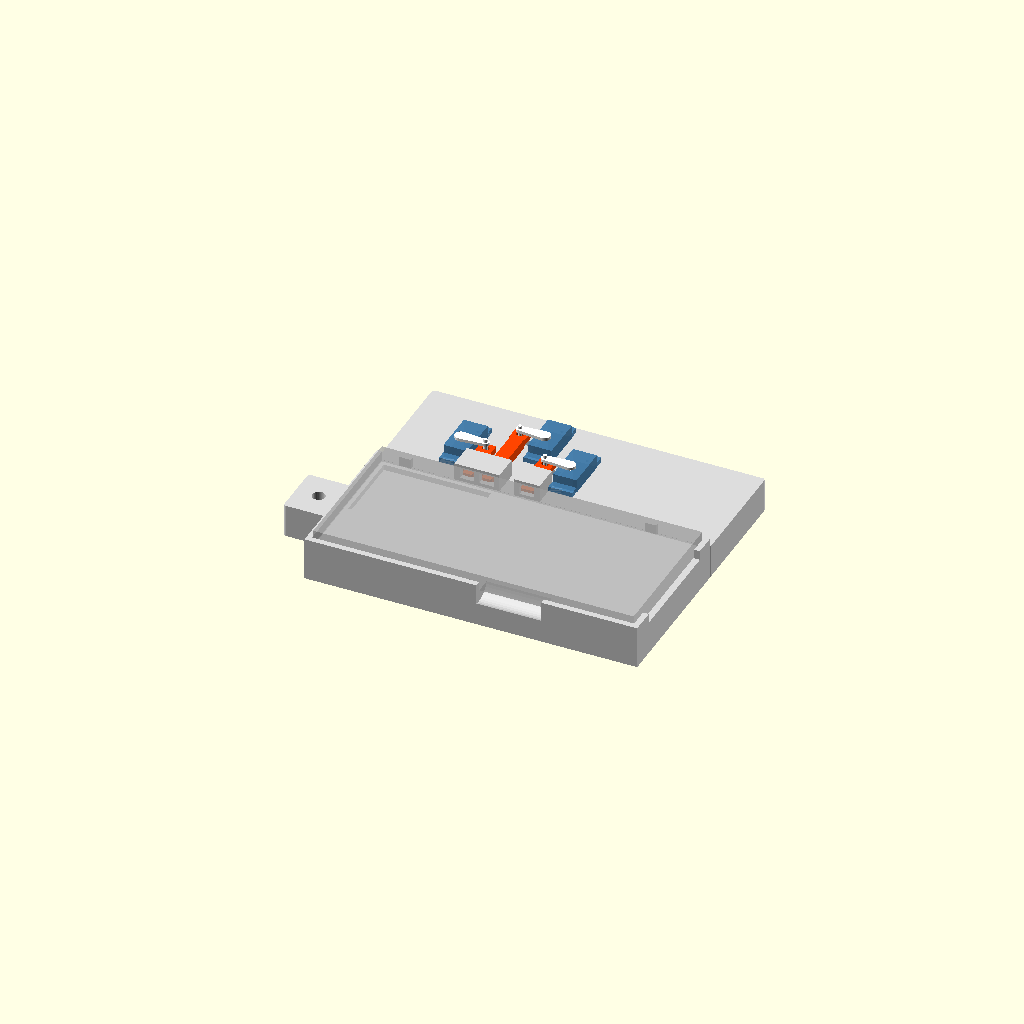
Cell 1: the model at its default parameters.
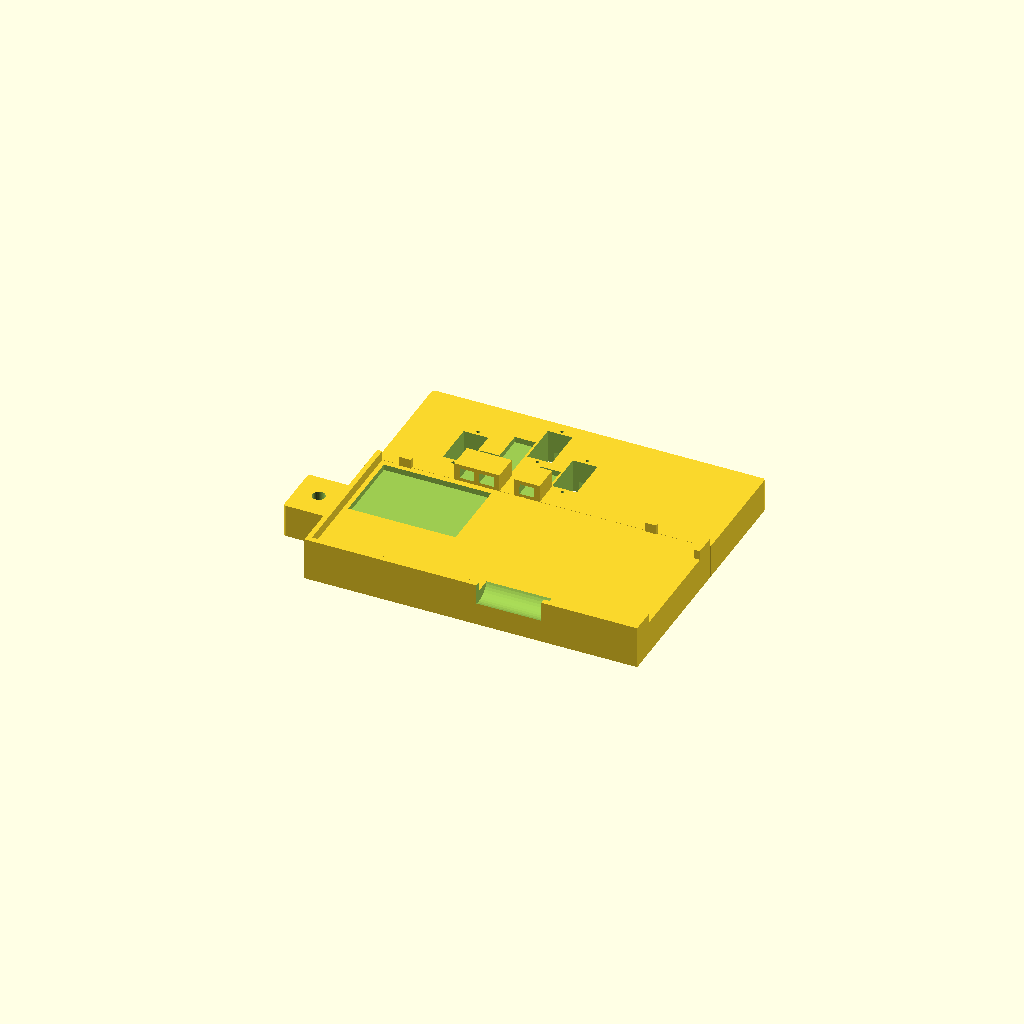
Cell 2: part = "cradle" (everything else at default).
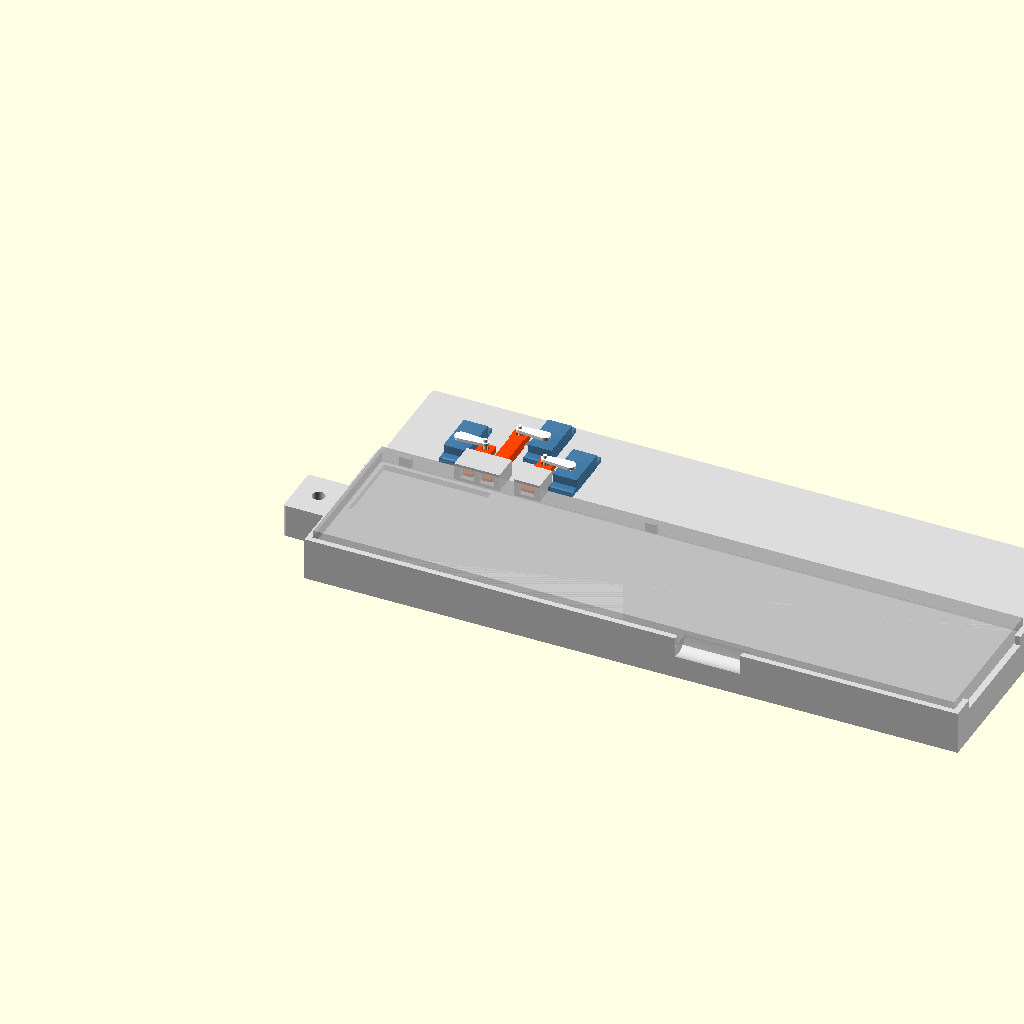
Cell 3: phone_l = 334.4 (everything else at default).
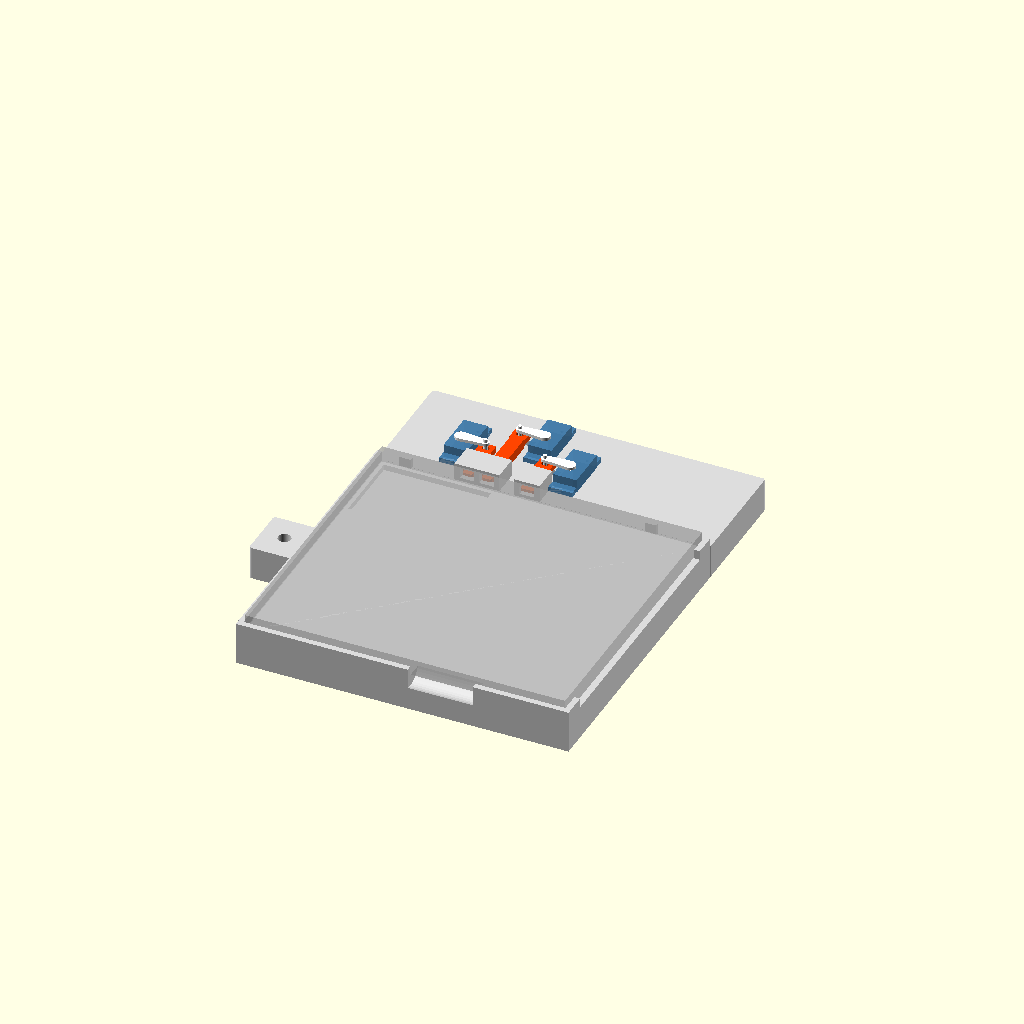
Cell 4: the same model with phone_w = 153.6.
One fixed orthographic camera (rotation 55°, 0°, 25°; colour scheme Cornfield) for every cell.
The OpenSCAD source (hardware/button-pusher/cradle.scad):
// Moto G Power 2025 (XT2515-1, "vegas") remote button-pusher cradle.
//
// Mechanism: one printed plunger per side key (Vol Up, Vol Down, Power).
// Each plunger slides in a closed guide channel perpendicular to the phone's
// right edge, so its tip moves straight in and out and never scrubs the frame.
// A 9 g micro servo (SG90 / MG90S) drives each plunger through a Scotch yoke:
// an M2 screw in the servo horn (radius horn_r) rides in a short slot in the
// plunger's rear plate. A few degrees of horn rotation move the plunger
// horn_r * sin(angle), roughly 0.23 mm per degree at horn_r = 13.
//
// Coordinate system (mm):
//   X = along the phone, 0 at the TOP edge (camera end), + toward USB-C end
//   Y = across the phone, 0 at the RIGHT edge (button side), phone in -Y
//   Z = up, 0 at the table. The phone lies SCREEN UP, back on the floor.
//
// MEASURED vs ESTIMATED (see README "Measure before printing"):
//   phone_l/w/t   : spec sheet (Motorola/GSMArena 167.2 x 76.8 x 8.7)
//   button order  : confirmed from GSMArena review photo (right edge, from the
//                   top: Vol Up, Vol Down, Power/fingerprint)
//   button X/Z,
//   key sizes,
//   camera bump   : ESTIMATED from a single side photo, about +/-5 mm in X.
//                   Print part="fit_gauge" first and fix these numbers.
//   servo numbers : typical SG90 values. Clones vary, so check them with calipers.
//
// Render: openscad -D 'part="cradle"' -o cradle.stl cradle.scad
//         openscad -D 'part="plungers"' -o plungers.stl cradle.scad
//         openscad -D 'part="fit_gauge"' -o fit_gauge.stl cradle.scad

/* [Render] */
part = "assembly"; // [assembly, cradle, plungers, plunger_volup, plunger_voldown, plunger_power, fit_gauge]

/* [Phone body: spec sheet, verify] */
phone_l = 167.2;    // top edge to bottom edge
phone_w = 76.8;     // left edge to right edge
phone_t = 8.7;      // thickness at the frame (excluding camera bump)

/* [Buttons: ESTIMATED, MEASURE with calipers] */
volup_x   = 44.0;   // centre of Vol Up half of the rocker, from TOP edge
voldown_x = 54.0;   // centre of Vol Down half of the rocker, from TOP edge
power_x   = 75.0;   // centre of Power/fingerprint key, from TOP edge
vol_half_len = 9.5; // length of one rocker half along X
power_len = 14.0;   // length of power key along X
key_h     = 2.7;    // key height across the frame (Z direction)
btn_z     = 4.4;    // key centre height above the BACK plane (phone screen-up on a table)
key_proud = 0.5;    // how far the key stands out from the frame

/* [Rear camera bump recess: ESTIMATED, generous] */
cam_x0 = 2;   cam_x1 = 58;    // from top edge
cam_y0 = 2;   cam_y1 = 42;    // from RIGHT edge (camera is behind the right/top corner when screen-up)
cam_depth = 3;

/* [Fit] */
clr       = 0.4;    // pocket clearance around phone
side_gap  = 1.2;    // phone right frame -> guide face (keys stand key_proud into this)
lip_h     = 5.0;    // height of the left/top retaining lips above the floor
wall      = 3.0;
rib_x     = [12, 140];  // locating ribs on the right side, away from keys

/* [Plungers] */
pl_w      = 7.0;    // plunger body width (X)
pl_h      = 5.0;    // plunger body height (Z)
pl_clr    = 0.25;   // sliding clearance per side in guide channel
nose_h    = 2.0;    // contact nose height (Z). Keep < key_h so it never lands on the frame
nose_len  = 3.0;
nose_w    = [5.0, 5.0, 7.0];   // nose width (X) for volup, voldown, power
guide_len = 14.0;
guide_roof = 2.0;
y_extra   = [0, 17, 0];  // extra plunger length so servo bodies don't collide (voldown sits one row back)

/* [Servo: SG90/MG90S typical, MEASURE] */
servo_l   = 22.8;   // body length (tab direction)
servo_w   = 12.4;   // body width
servo_tab_span = 32.5;     // tab tip to tab tip
servo_hole_spacing = 27.8; // mounting screw hole spacing
servo_shaft_from_end = 5.9; // output shaft centre from the near end of the body
servo_below_deck = 16.0;   // body bottom -> underside of mounting tabs
horn_above_deck  = 9.0;    // underside of tabs -> underside of horn arm
servo_case_above_deck = 6.8; // underside of tabs -> top of case (for clash checks)
servo_fit = 0.4;
servo_bottom_clear = 1.5;  // servo bottom stays this far above the table
horn_r    = 13.0;   // radius of the horn hole used for the M2 pin
servo_side = [-1, 1, 1];   // -1: servo on the phone-top side of its plunger

/* [Pin and yoke] */
pin_d     = 2.0;    // M2 screw through the horn
nut_gap   = 2.2;    // horn underside -> yoke top (room for the M2 nut under the horn)
yoke_t    = 3.0;
yoke_len  = 7.0;    // along Y
yoke_w    = 8.0;    // along X
slot_len_x = 3.6;   // slot length along X (absorbs horn_r*(1-cos a))

/* [Camera] */
camera_boss = true; // 1/4"-20 nut trap at the top end, for a mini ball head / gooseneck

$fn = 40;
eps = 0.01;

// ------------------------------------------------------------------ derived
names = ["volup", "voldown", "power"];
btn_x = [volup_x, voldown_x, power_x];

pl_top_rel     = btn_z + pl_h/2;           // plunger top, relative to floor
horn_bottom_rel = pl_top_rel + nut_gap;
deck_rel       = horn_bottom_rel - horn_above_deck;
floor_z        = max(6, servo_below_deck + servo_bottom_clear - deck_rel);
deck_z         = floor_z + deck_rel;

guide_y0 = side_gap;
guide_y1 = side_gap + guide_len;
function y_pin(i)    = guide_y1 + 3 + yoke_len/2 + y_extra[i];
function servo_x(i)  = btn_x[i] + servo_side[i]*horn_r;
function servo_cy(i) = y_pin(i) - servo_shaft_from_end + servo_l/2;

base_x0 = -wall;
base_x1 = phone_l + clr + wall;
base_y0 = -phone_w - clr - wall;
base_y1 = max([for (i=[0:2]) servo_cy(i) + servo_tab_span/2]) + wall;
boss_len = 24;

echo(str("floor_z (phone back) = ", floor_z, " mm, deck_z = ", deck_z, " mm"));
echo(str("footprint X ", base_x1 - base_x0 + (camera_boss ? boss_len : 0),
         " x Y ", base_y1 - base_y0, " mm"));
for (i=[0:2]) echo(str(names[i], ": button x=", btn_x[i], " servo shaft at x=",
                       servo_x(i), " y=", y_pin(i)));

// ------------------------------------------------------- clash checks
// Rectangles [x0, y0, x1, y1]
function r_overlap(a, b) = a[0] < b[2] && b[0] < a[2] && a[1] < b[3] && b[1] < a[3];
function servo_rect(i) = [servo_x(i) - servo_w/2 - servo_fit, servo_cy(i) - servo_tab_span/2,
                          servo_x(i) + servo_w/2 + servo_fit, servo_cy(i) + servo_tab_span/2];
function plunger_rect(i) = [btn_x[i] - max(pl_w, yoke_w)/2 - 0.5, guide_y1,
                            btn_x[i] + max(pl_w, yoke_w)/2 + 0.5, y_pin(i) + yoke_len/2 + 2];
for (i=[0:2]) for (j=[0:2]) if (i != j) {
    assert(!r_overlap(servo_rect(i), servo_rect(j)),
           str("servo ", names[i], " collides with servo ", names[j], ": change servo_side / y_extra"));
    assert(!r_overlap(servo_rect(i), plunger_rect(j)),
           str("servo ", names[i], " collides with plunger ", names[j], ": change servo_side / y_extra"));
}
assert(nose_h < key_h, "nose_h must be smaller than key_h");
assert(pl_top_rel - yoke_t > deck_rel + 0.5, "yoke would hit the servo deck");
assert(abs(voldown_x - volup_x) >= pl_w + 2*pl_clr + 1.2, "volume plungers too close; reduce pl_w");

// ------------------------------------------------------------------ parts
module rounded_box(p0, p1, r=1.5) {
    s = [p1[0]-p0[0], p1[1]-p0[1], p1[2]-p0[2]];
    translate(p0) hull() for (x=[r, s[0]-r]) for (y=[r, s[1]-r])
        translate([x, y, 0]) cylinder(r=r, h=s[2]);
}

module box(p0, p1) translate(p0) cube([p1[0]-p0[0], p1[1]-p0[1], p1[2]-p0[2]]);

module cradle() {
    difference() {
        union() {
            // phone platform + servo deck
            rounded_box([base_x0, base_y0, 0], [base_x1, guide_y0 + eps, floor_z]);
            rounded_box([base_x0, guide_y0 - eps, 0], [base_x1, base_y1, deck_z]);
            // top stop
            box([base_x0, base_y0, 0], [-clr, guide_y0, floor_z + lip_h]);
            // left lip
            box([base_x0, base_y0, 0], [base_x1, -phone_w - clr, floor_z + lip_h]);
            // bottom corner posts (USB-C, mic and 3.5 mm jack stay open)
            box([phone_l + clr, base_y0, 0], [base_x1, base_y0 + wall + 10, floor_z + lip_h]);
            box([phone_l + clr, -10, 0], [base_x1, guide_y0, floor_z + lip_h]);
            // right locating ribs
            for (rx = rib_x) box([rx - 3, clr, 0], [rx + 3, guide_y0 + 1, floor_z + lip_h]);
            // plunger guide blocks
            for (i=[0:2]) box([btn_x[i] - pl_w/2 - pl_clr - wall, guide_y0, 0],
                              [btn_x[i] + pl_w/2 + pl_clr + wall, guide_y1,
                               floor_z + pl_top_rel + pl_clr + guide_roof]);
            if (camera_boss)
                rounded_box([base_x0 - boss_len, -phone_w/2 - 14, 0], [base_x0 + 1, -phone_w/2 + 14, floor_z]);
        }
        // rear camera bump recess
        box([cam_x0, -cam_y1, floor_z - cam_depth], [cam_x1, -cam_y0, floor_z + 1]);
        // finger notch on the left side (lift the phone out from here)
        translate([phone_l*0.62, -phone_w - clr, floor_z + 3])
            rotate([0, 90, 0]) cylinder(r=9, h=34, center=true);
        box([phone_l*0.62 - 17, base_y0 - 1, floor_z], [phone_l*0.62 + 17, -phone_w - clr + eps, floor_z + lip_h + 1]);
        for (i=[0:2]) {
            // guide channel
            box([btn_x[i] - pl_w/2 - pl_clr, guide_y0 - 2, floor_z + btn_z - pl_h/2 - pl_clr],
                [btn_x[i] + pl_w/2 + pl_clr, guide_y1 + 1, floor_z + btn_z + pl_h/2 + pl_clr]);
            // trench under the yoke for the pin tip
            box([btn_x[i] - yoke_w/2 - 1.5, guide_y1 + 0.5, deck_z - 3],
                [btn_x[i] + yoke_w/2 + 1.5, y_pin(i) + yoke_len/2 + 2.5, deck_z + 1]);
            // servo pocket (through) + screw pilots + wire channel
            box([servo_x(i) - (servo_w + servo_fit)/2, servo_cy(i) - (servo_l + servo_fit)/2, -1],
                [servo_x(i) + (servo_w + servo_fit)/2, servo_cy(i) + (servo_l + servo_fit)/2, deck_z + 1]);
            for (s=[-1, 1]) translate([servo_x(i), servo_cy(i) + s*servo_hole_spacing/2, deck_z - 8])
                cylinder(d=1.7, h=9);
            box([servo_x(i) - 3, servo_cy(i), -1], [servo_x(i) + 3, base_y1 + 1, 6]);
        }
        if (camera_boss) translate([base_x0 - boss_len/2, -phone_w/2, 0]) {
            translate([0, 0, -1]) cylinder(d=6.7, h=floor_z + 2);                // 1/4"-20 clearance
            translate([0, 0, -eps]) cylinder(d=11.4/cos(30), h=6, $fn=6);      // 7/16" hex nut trap
        }
    }
}

// plunger i in world coordinates at neutral (horn pointing along X)
module plunger_local(i) {
    tip_y = side_gap;
    body_y0 = tip_y + nose_len;
    yp = y_pin(i);
    // nose with chamfered tip
    hull() {
        translate([-(nose_w[i] - 1)/2, tip_y, -(nose_h - 0.6)/2]) cube([nose_w[i] - 1, 0.5, nose_h - 0.6]);
        translate([-nose_w[i]/2, tip_y + 0.8, -nose_h/2]) cube([nose_w[i], nose_len - 0.8 + eps, nose_h]);
    }
    // body
    translate([-pl_w/2, body_y0, -pl_h/2]) cube([pl_w, yp - yoke_len/2 - body_y0 + eps, pl_h]);
    // yoke plate (top flush with body top so the part prints upside down, flat)
    difference() {
        translate([-yoke_w/2, yp - yoke_len/2, pl_h/2 - yoke_t]) cube([yoke_w, yoke_len, yoke_t]);
        hull() for (s=[-1, 1]) translate([s*(slot_len_x - pin_d)/2, yp, -pl_h])
            cylinder(d=pin_d + 0.35, h=2*pl_h);
    }
}

module plunger_world(i) translate([btn_x[i], 0, floor_z + btn_z]) plunger_local(i);

module plunger_print(i) rotate([180, 0, 0]) translate([0, -side_gap, -pl_h/2]) plunger_local(i);

module plungers_print() for (i=[0:2]) translate([i*14, 0, 0]) plunger_print(i);

// Hold against the phone's right side (phone screen-up on the table, gauge
// standing on its long edge). The windows must frame the keys.
module fit_gauge() {
    t = 1.6;
    difference() {
        cube([phone_l, phone_t + 4, t]);
        // rocker window
        translate([volup_x - vol_half_len/2, btn_z - key_h/2, -1])
            cube([voldown_x - volup_x + vol_half_len, key_h, t + 2]);
        // power window
        translate([power_x - power_len/2, btn_z - key_h/2, -1]) cube([power_len, key_h, t + 2]);
        // nose-position ticks on the top edge: 1 = volup, 2 = voldown, 3 = power
        for (i=[0:2]) for (k=[0:i]) translate([btn_x[i] - 0.4 + (k - i/2)*1.6, phone_t + 2.5, -1])
            cube([0.8, 2, t + 2]);
    }
}

// --------------------------------------------------------------- assembly
module servo_dummy(i) {
    color("SteelBlue", 0.8) {
        translate([servo_x(i) - servo_w/2, servo_cy(i) - servo_l/2, deck_z - servo_below_deck])
            cube([servo_w, servo_l, servo_below_deck + servo_case_above_deck]);
        translate([servo_x(i) - servo_w/2, servo_cy(i) - servo_tab_span/2, deck_z])
            cube([servo_w, servo_tab_span, 2.5]);
    }
    color("White") translate([servo_x(i), y_pin(i), floor_z + horn_bottom_rel]) {
        hull() { cylinder(d=6, h=1.5); translate([-servo_side[i]*horn_r, 0, 0]) cylinder(d=4, h=1.5); }
        translate([-servo_side[i]*horn_r, 0, -6]) cylinder(d=pin_d, h=9);
    }
}

if (part == "cradle") cradle();
else if (part == "plungers") plungers_print();
else if (part == "plunger_volup") plunger_print(0);
else if (part == "plunger_voldown") plunger_print(1);
else if (part == "plunger_power") plunger_print(2);
else if (part == "fit_gauge") fit_gauge();
else if (part == "none") { }  // for include <cradle.scad>
else {
    color("Gainsboro") cradle();
    for (i=[0:2]) { color("OrangeRed") plunger_world(i); servo_dummy(i); }
    %translate([0, -phone_w, floor_z]) cube([phone_l, phone_w, phone_t]);
}
Parameter table extracted from the source (name, type, default, range or options):
part: string, default "assembly", options "assembly", "cradle", "plungers", "plunger_volup", "plunger_voldown", "plunger_power", "fit_gauge"
phone_l: number, default 167.2
phone_w: number, default 76.8
phone_t: number, default 8.7
volup_x: number, default 44
voldown_x: number, default 54
power_x: number, default 75
vol_half_len: number, default 9.5
power_len: number, default 14
key_h: number, default 2.7
btn_z: number, default 4.4
key_proud: number, default 0.5
cam_depth: number, default 3
clr: number, default 0.4
side_gap: number, default 1.2
lip_h: number, default 5
wall: number, default 3
rib_x: vector, default [12, 140]
pl_w: number, default 7
pl_h: number, default 5
pl_clr: number, default 0.25
nose_h: number, default 2
nose_len: number, default 3
nose_w: vector, default [5, 5, 7]
guide_len: number, default 14
guide_roof: number, default 2
y_extra: vector, default [0, 17, 0]
servo_l: number, default 22.8
servo_w: number, default 12.4
servo_tab_span: number, default 32.5
servo_hole_spacing: number, default 27.8
servo_shaft_from_end: number, default 5.9
servo_below_deck: number, default 16
horn_above_deck: number, default 9
servo_case_above_deck: number, default 6.8
servo_fit: number, default 0.4
servo_bottom_clear: number, default 1.5
horn_r: number, default 13
servo_side: vector, default [-1, 1, 1]
pin_d: number, default 2
nut_gap: number, default 2.2
yoke_t: number, default 3
yoke_len: number, default 7
yoke_w: number, default 8
slot_len_x: number, default 3.6
camera_boss: bool, default true
eps: number, default 0.01
